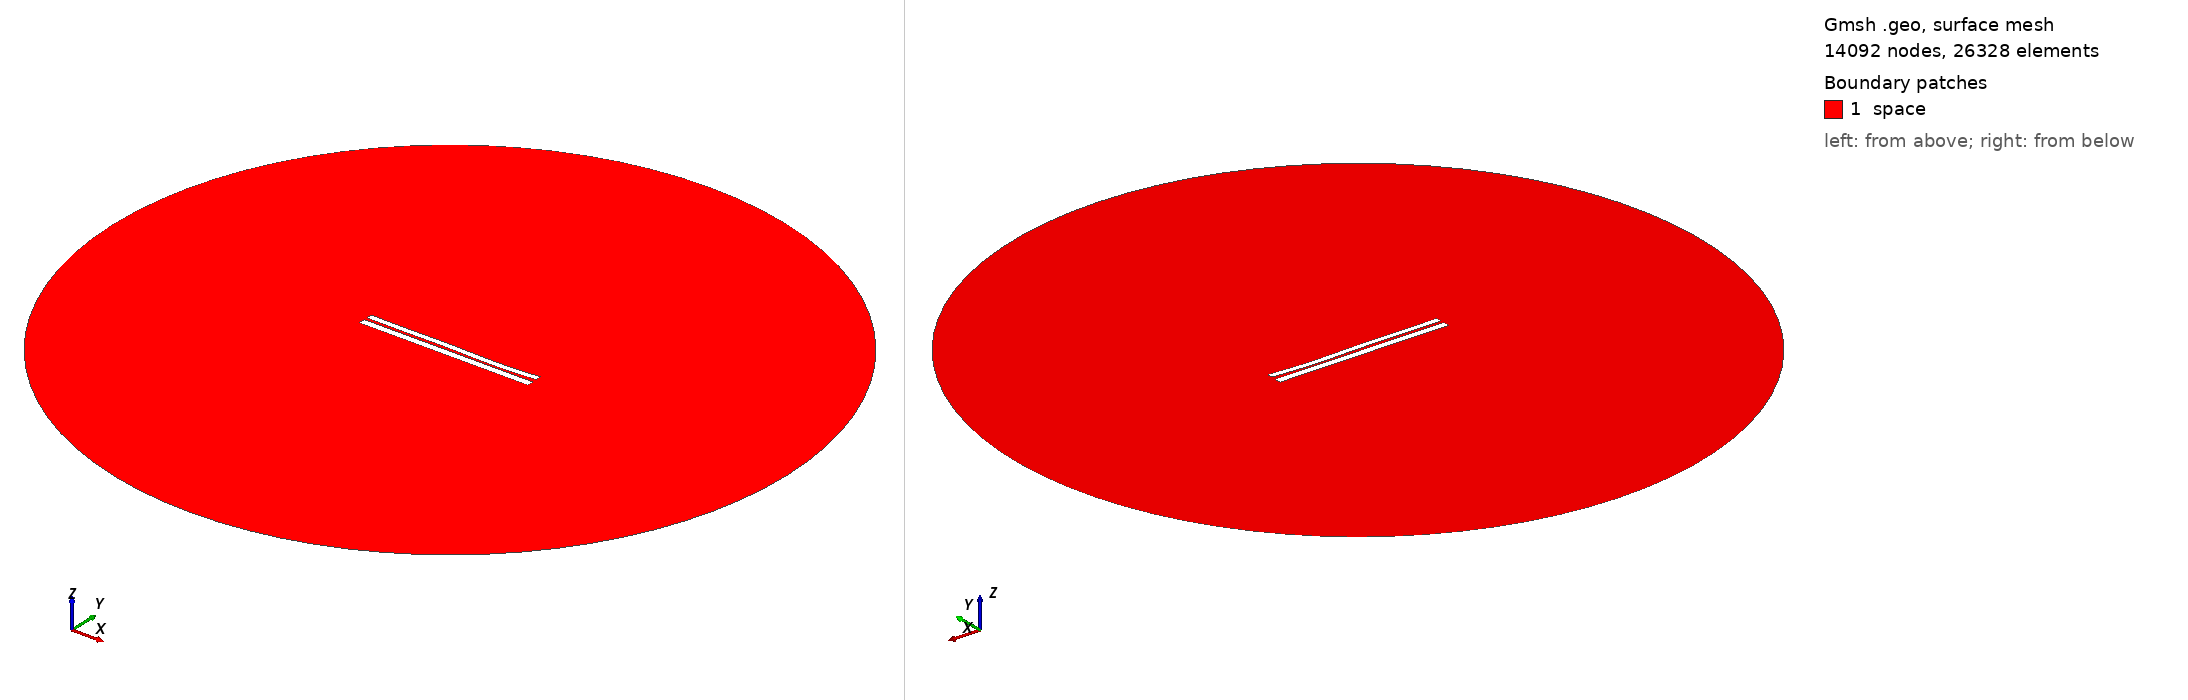

Gmsh geometry script, surface-meshed: 14092 nodes, 26328 surface elements. Boundary patches (legend numbers): 1 space. Left view from above one corner, right view from below the opposite corner. Legend entries are the model's physical surfaces. The drawing asked Gmsh for element sizes between 1% and 20% of the model's largest extent; the script's own settings can give other sizes.

=== 817.geo (drawn) ===
//---------------------------------------
// Geometry kernel
//---------------------------------------

SetFactory("OpenCASCADE");



//---------------------------------------
// Parameters of the geometry
//---------------------------------------

// Overetch of the upper plate
overetch = 0.25;

// Distance between the plates
distance = 1.5;

// Discretization over the x axis (for the deformation)
nx = 50; 

// Length of the plate
L = 100 - overetch; 

// Number of modes
n = 4; 

// 1st mode coefficient
coeff(1) = -0.15;
beta(1) = 0.596864 * 3.1415926535 / L;

// 2nd mode coefficient
coeff(2) = -0.15;
beta(2) = 1.49418 * 3.1415926535 / L;

// 3rd mode coefficient
coeff(3) = 0.15;
beta(3) = 2.50025 * 3.1415926535 / L;

// 4th mode coefficient
coeff(4) = -0.15;
beta(4) = 3.49999 * 3.1415926535 / L;



//---------------------------------------
// Upper plate (deformed rectangle)
//---------------------------------------

// Coordiantes of the upper plate
xmin = -50;
xmax = 50 - overetch;

// Height of the upper plate
yheight = 4 - 2 * overetch;

// Indexes of the points
UpperID[] = {};
LowerID[] = {};
LeftID[] = {};
RightID[] = {};

// Point index
p = 1;

// Horizontal edges
For i In {1:nx}
    x = xmin + (i-1)*(xmax - xmin)/(nx-1);

    y_bottom = distance / 2 + overetch;
    For j In {1:n}
        C = (Cosh(beta(j)*L) + Cos(beta(j)*L)) / (Sinh(beta(j)*L) + Sin(beta(j)*L));
        y_bottom  = y_bottom + coeff(j) * (Cosh(beta(j)*(x+50)) - Cos(beta(j)*(x+50)) - C * (Sinh(beta(j)*(x+50)) - Sin(beta(j)*(x+50))));
    EndFor

    y_top = y_bottom + yheight;

    Point(p) = {x, y_top, 0, 1.0};
    UpperID[i] = p;
    p = p + 1;

    Point(p) = {x, y_bottom, 0, 1.0};
    LowerID[i] = p;
    p = p + 1;
EndFor

// Create point lists
UpperPts[] = {}; LowerPts[] = {};
For i In {1:nx}
  UpperPts[] += {UpperID[i]};
  LowerPts[] += {LowerID[i]};
EndFor

// Build splines
Spline(1) = {UpperPts[]};
Spline(2) = {LowerPts[]};
Line(3) = {LowerPts[nx-1], UpperPts[nx-1]};
Line(4) = {LowerPts[0], UpperPts[0]};

// Build the plane surface
Curve Loop(1) = {2, 3, -1, -4};
Plane Surface(1) = {1};



//---------------------------------------
// Lower plate (rectangle)
//---------------------------------------

// Vertices
Point(1001) = {-50, -1, 0, 1.0};
Point(1002) = { 50, -1, 0, 1.0};
Point(1003) = { 50,  -5, 0, 1.0};
Point(1004) = {-50,  -5, 0, 1.0};

// Edges
Line(5) = {1001, 1002};
Line(6) = {1002, 1003};
Line(7) = {1003, 1004};
Line(8) = {1004, 1001};

// Plane surface
Line Loop(2) = {5, 6, 7, 8};
Plane Surface(2) = {2}; 



//---------------------------------------
// Outer (fictious) boundary
//---------------------------------------

// Points
Point(1005) = {0, 0, 0};       // Center
Point(1006) = {200, 0, 0};     // Start point
Point(1007) = {0, 200, 0};     // 90 degrees
Point(1008) = {-200, 0, 0};    // 180 degrees
Point(1009) = {0, -200, 0};    // 270 degrees

// Circle arcs (each needs start, center, end)
Circle(9) = {1006, 1005, 1007};
Circle(10) = {1007, 1005, 1008};
Circle(11) = {1008, 1005, 1009};
Circle(12) = {1009, 1005, 1006};

// Plane surface for the entire domain
Curve Loop(3) = {9, 10, 11, 12};
Surface(3) = {3};

// Subtract the plates from the whole domain to obtain the actual domain where we want to solve the equations
BooleanDifference{ Surface{3}; Delete; }{ Surface{1}; Surface{2}; Delete; }




//---------------------------------------
// Transfinite Lines/Curves
//---------------------------------------

// Set the number of points on the boundaries
r = 12;
d = 0.15;

// Plates
Transfinite Curve {1} = 50*r/4 Using Progression 1;
Transfinite Line {2} = 50*r Using Progression 1;
Transfinite Curve {3, 4} = 2*r Using Progression 1+d;
Transfinite Line {5} = 50*r Using Progression 1;
Transfinite Line {7} = 50*r/4 Using Progression 1;
Transfinite Line {6} = 2*r Using Progression 1+d;
Transfinite Line {8} = 2*r Using Progression 1-d;

// Outer boundary
Transfinite Line {9, 10, 11, 12} = 20 Using Progression 1;



//---------------------------------------
// Physical groups
//---------------------------------------                

// Physical curves (boundaries)
Physical Line("force_segment", 10) = {2};
Physical Line("upper_plate", 11) = {1, 3, 4};
Physical Line("lower_plate", 12) = {5, 6, 7, 8};
Physical Line("boundary", 20) = {9, 10, 11, 12};

// Physical Surfaces
Physical Surface("space", 30) = {3};



//---------------------------------------
// 6. Generate the Mesh
//---------------------------------------

// 2D mesh generation
Mesh 2;
